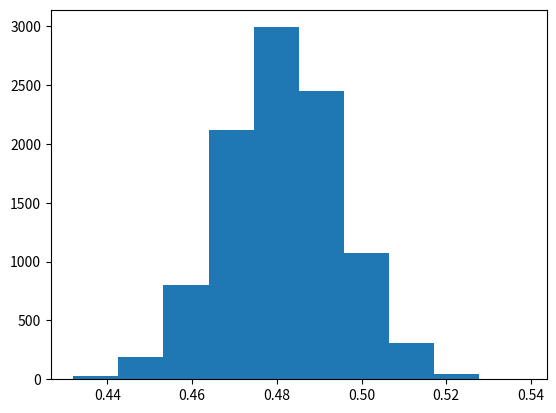

Python code for this plot:
#: brexit proportion in survey
541 / (541 + 774)

#: The random module
import random

#: function to return a Leave or Remain voter
def leave_or_remain():
    # Return 1 for Leave, 0 for Remain
    random_no = random.random()
    if random_no < 0.519:
        our_result = 0
    else:
        our_result = 1
    return our_result

#: call the fnction
#: remember the brackets at the end
leave_or_remain()

#: The statistic value from a single trial
def one_proportion():
    votes = []
    for i in range(1315):
        vote = leave_or_remain()
        votes.append(vote)
    brexits = sum(votes)
    return brexits / len(votes)

#: Result of one trial
one_proportion()

#: Number of trials
n_trials = 10000

#- Make a list to contain the proportion for each trial
proportions = []
#- Make 10000 trials.
#- For each trial, calculate the proportion and store it
#- You now have 10000 proportions.
for i in range(n_trials):
    proportion = one_proportion()
    proportions.append(proportion)

%matplotlib inline

#: The stuff you need for plotting a histogram
import matplotlib.pyplot as plt

#- plot the histogram of the sampling distribution
plt.hist(proportions)